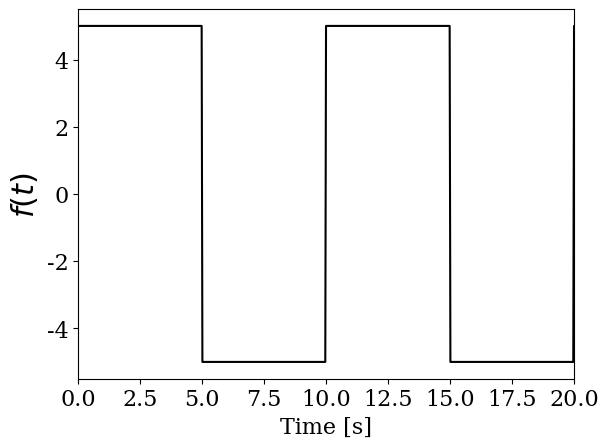
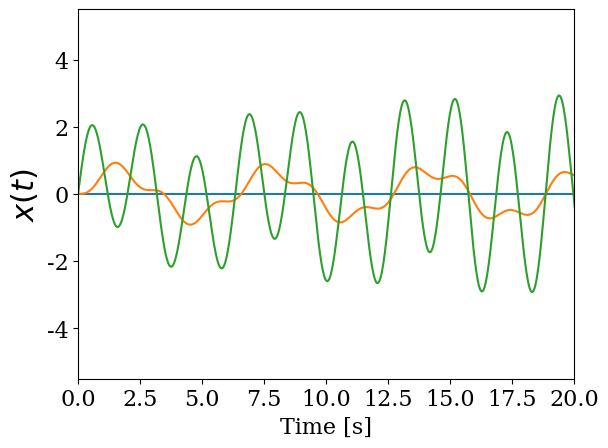

Write Python code to recreate these figures, in order.
# -*- coding: utf-8 -*-
"""
Math 6702 Homework 10 Problem 12.3.47
"""

import numpy as np
import matplotlib.pyplot as plt

# Define forcing function
def squareWave(timeVector, period):
    
    # Initialize
    waveVector= 0*timeVector;
    nPoints = np.size( timeVector )
    
    for timeCount in range(0, nPoints - 1):
        currentTime = timeVector[timeCount];
        
        # Get position within the cycle
        timeWithinCycle = currentTime - np.floor( currentTime/period )*period;
        
        # Determine the fraction of the cycle this is
        fractionOfCycle = timeWithinCycle/period;
        
        if fractionOfCycle < 0.5:
            waveVector[timeCount] = 1;
        else:
            waveVector[timeCount] = -1;
        #
    #
    
    return waveVector
#

# Set time and space dimensions
T = 10; # Square wave period
L = 2*np.pi; # Domain dimension
nValues = [1,2,4,9]

# Create spatial and time variables
numPoints = 1000;
x = np.linspace(0, L, numPoints);
t = np.linspace(0, 3*T, numPoints);

# Compute series solutions for each of the deisred number of terms
numNValues = np.size(nValues);
solutions = np.zeros( (numNValues, numPoints) )
for nValueCount in range(0, numNValues - 1):
    
    # Get number of terms to retain    
    N = nValues[nValueCount];
    
    # Initialize vector to hold current solution
    xn = np.zeros( (1, numPoints) )
    
    # Compute that many coefficients
    for nCount in range(1, N):
        
        # Get current n and coefficients
        n = nCount
        bn = (10/(n*np.pi))*(1 - (-1)**n);
        Bn = bn/( 10 - n**2 );
        
        # Add in contribution
        xn = xn + Bn*(np.sin(n*t) - np.sin(np.sqrt(10)*t)/(n*np.sqrt(10)) );
    #
    
    # Save solution with this number of terms
    solutions[ nValueCount, : ] = xn;

#

# Plot forcing function
plt.figure(facecolor='white');

plotHandle = plt.plot(t, 5*squareWave(t,T), 'k' );

plt.ylim([-5.5, 5.5]);
plt.ylabel(r'$f(t)$',fontsize=22, family='serif');
plt.yticks( fontsize=16, family='serif' );

plt.xlim([0, 2*T]);
plt.xlabel(r'Time [s]',fontsize=16, family='serif');
plt.xticks( fontsize=16, family='serif' );

plt.show()

# Plot solutions with each number of terms
plt.figure(facecolor='white');

for nValueCount in range(0, numNValues - 1):
    # Get number of terms to retain    
    solsPlot = plt.plot( t, solutions[nValueCount, :]);
#

plt.ylim([-5.5, 5.5]);
plt.ylabel(r'$x(t)$',fontsize=22, family='serif');
plt.yticks( fontsize=16, family='serif' );

plt.xlim([0, 2*T]);
plt.xlabel(r'Time [s]',fontsize=16, family='serif');
plt.xticks( fontsize=16, family='serif' );

plt.show()

